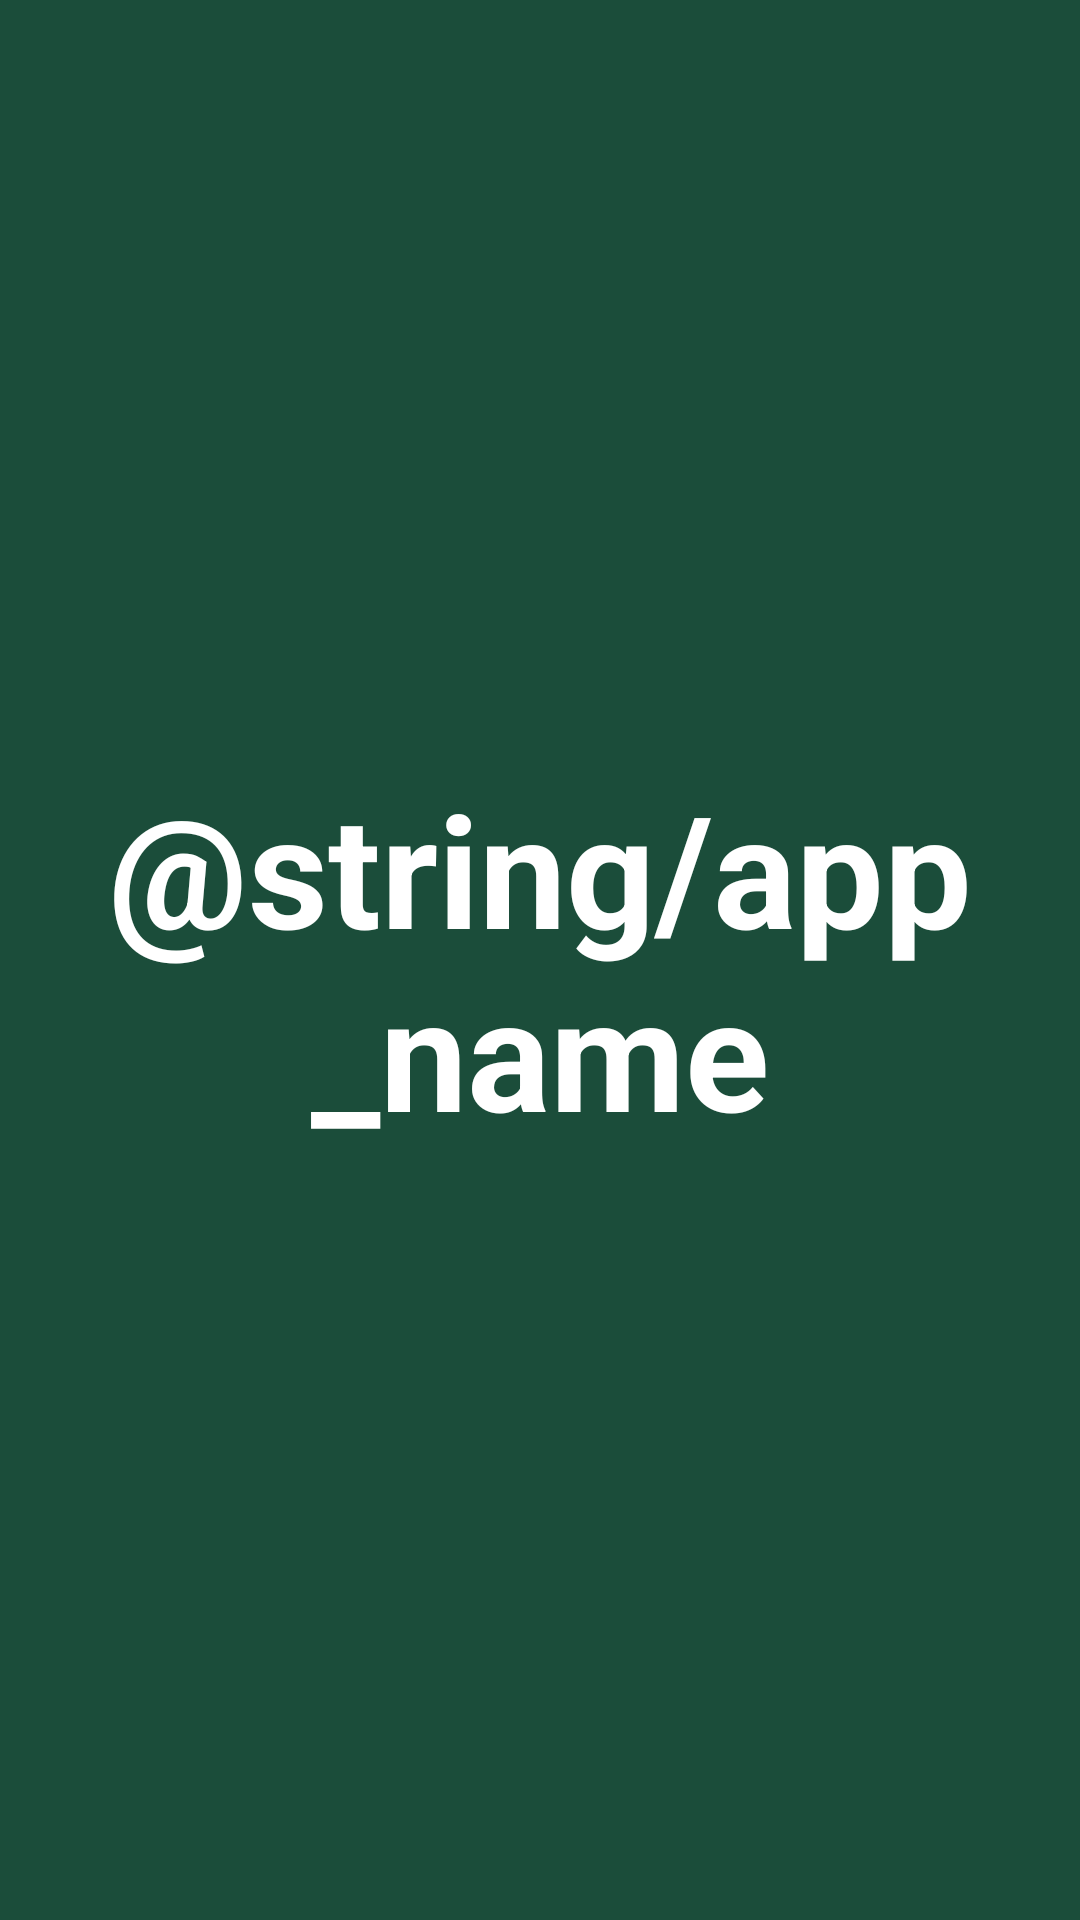

Here is an Android app screen rendered from its layout file. Give the layout XML and the strings, colors and styles it references.
<!-- AndroidManifest.xml: application theme Theme.SBSApp -->
<!-- res/layout/titlebar.xml -->
<?xml version="1.0" encoding="utf-8"?>
<TextView xmlns:android="http://schemas.android.com/apk/res/android"
    android:id="@+id/titlebar"
    android:layout_width="match_parent"
    android:layout_height="80dp"
    android:background="@color/theme_color"
    android:gravity="center"
    android:text="@string/app_name"
    android:textColor="@color/White"
    android:textSize="52sp"
    android:textStyle="bold" />
<!-- resources referenced by this layout -->
<resources>
  <color name="White">#FFFFFF</color>
  <color name="theme_color">#1B4D3A</color>
  <style name="Theme.SBSApp" parent="Theme.MaterialComponents.DayNight.NoActionBar">
          
          <item name="colorPrimary">#808080</item>
          <item name="colorPrimaryVariant">#104030</item>
          <item name="colorOnPrimary">@color/white</item>
          
          <item name="colorSecondary">@color/theme_color</item>
          <item name="colorSecondaryVariant">@color/theme_color</item>
          <item name="colorOnSecondary">@color/black</item>
          
          <item name="android:statusBarColor" tools:targetApi="l">?attr/colorPrimaryVariant</item>
          
      </style>
  <color name="white">#FFFFFFFF</color>
  <color name="black">#FF000000</color>
</resources>
